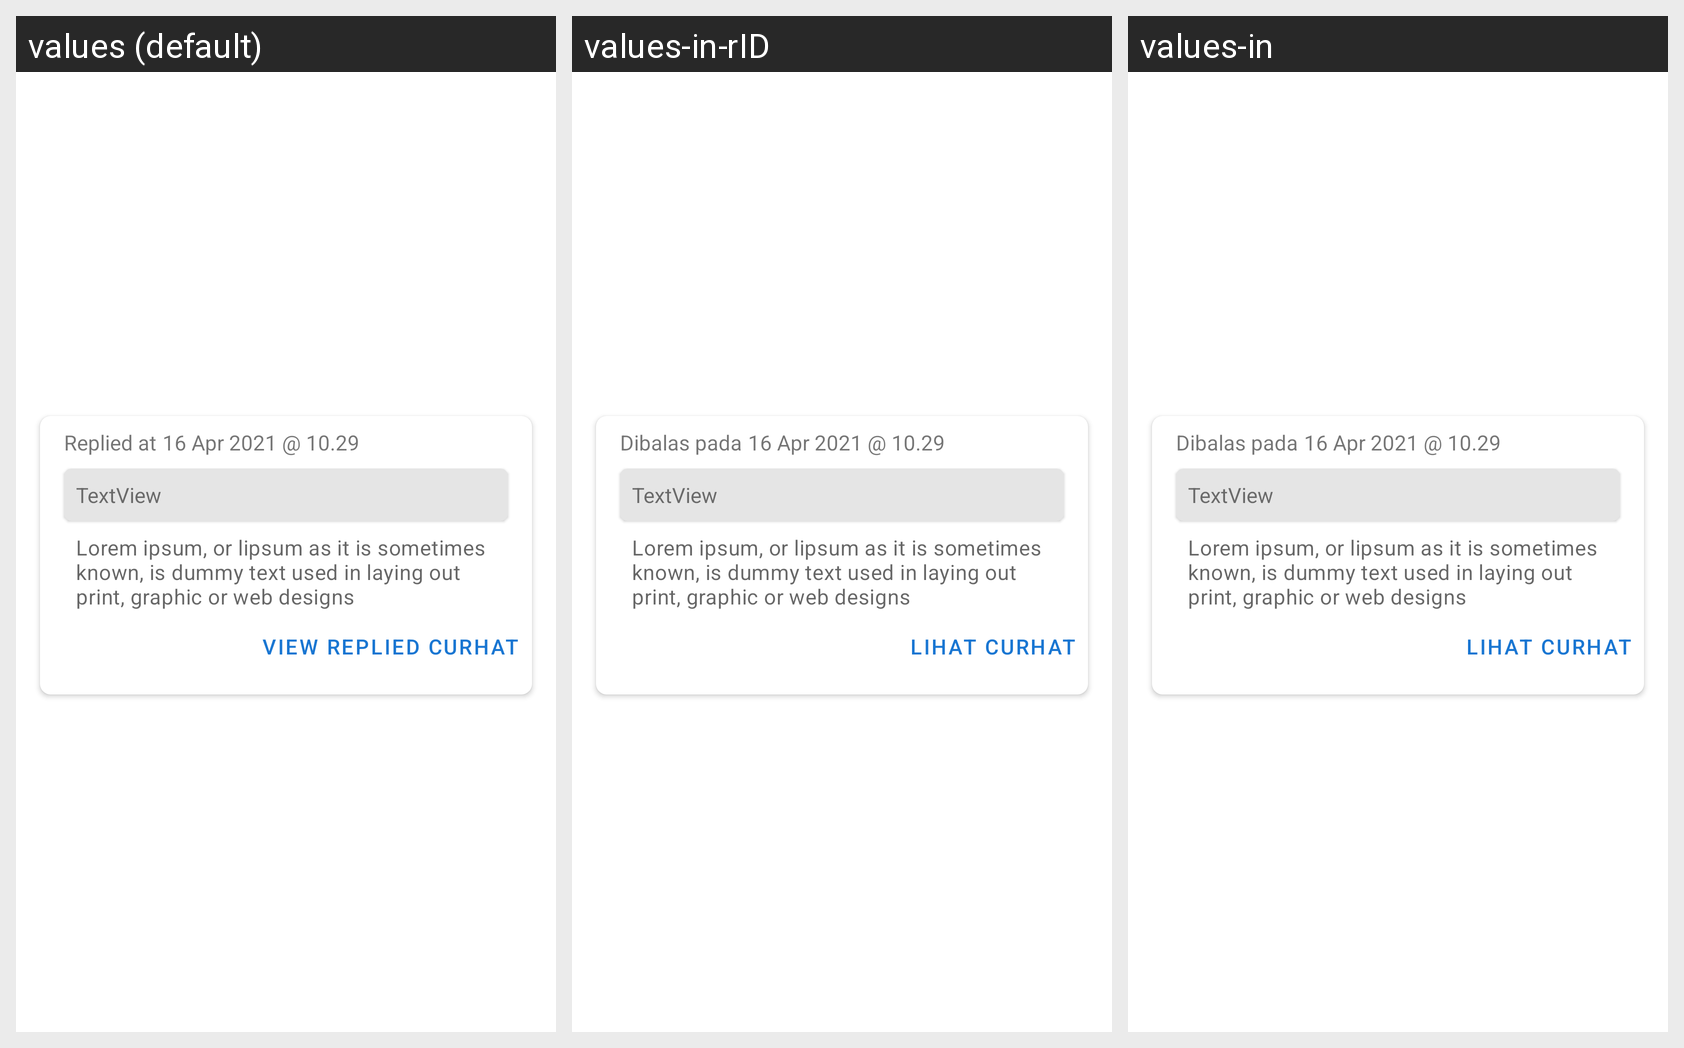

For this localized Android screen grid, give each drawn string resource with its value in every locale shown.
Android screen res/layout/profile_posted_reply_card_item.xml rendered under 3 locales, left to right: values (default), values-in-rID, values-in. Device: Nexus 5 (rendered at 1080×1920; each locale shown at half size, 540×960, under a caption strip naming it); theme Theme.Chantuy.SplashScreen.
Strings drawn on this screen, with the default value and each locale's value (text and hints the layout hard-codes, and strings that could not be matched under every locale, appear in the picture but are not listed):

replied_at
  values: Replied at
  values-in-rID: Dibalas pada
  values-in: Dibalas pada

date_placeholder
  values: 16 Apr 2021 @ 10.29
  values-in-rID: 16 Apr 2021 @ 10.29
  values-in: 16 Apr 2021 @ 10.29

curhat_content_placeholder
  values: Lorem ipsum, or lipsum as it is sometimes known, is dummy text used in laying out print, graphic or web designs
  values-in-rID: Lorem ipsum, or lipsum as it is sometimes known, is dummy text used in laying out print, graphic or web designs
  values-in: Lorem ipsum, or lipsum as it is sometimes known, is dummy text used in laying out print, graphic or web designs

view_replied_curhat
  values: View Replied Curhat
  values-in-rID: Lihat curhat
  values-in: Lihat curhat
